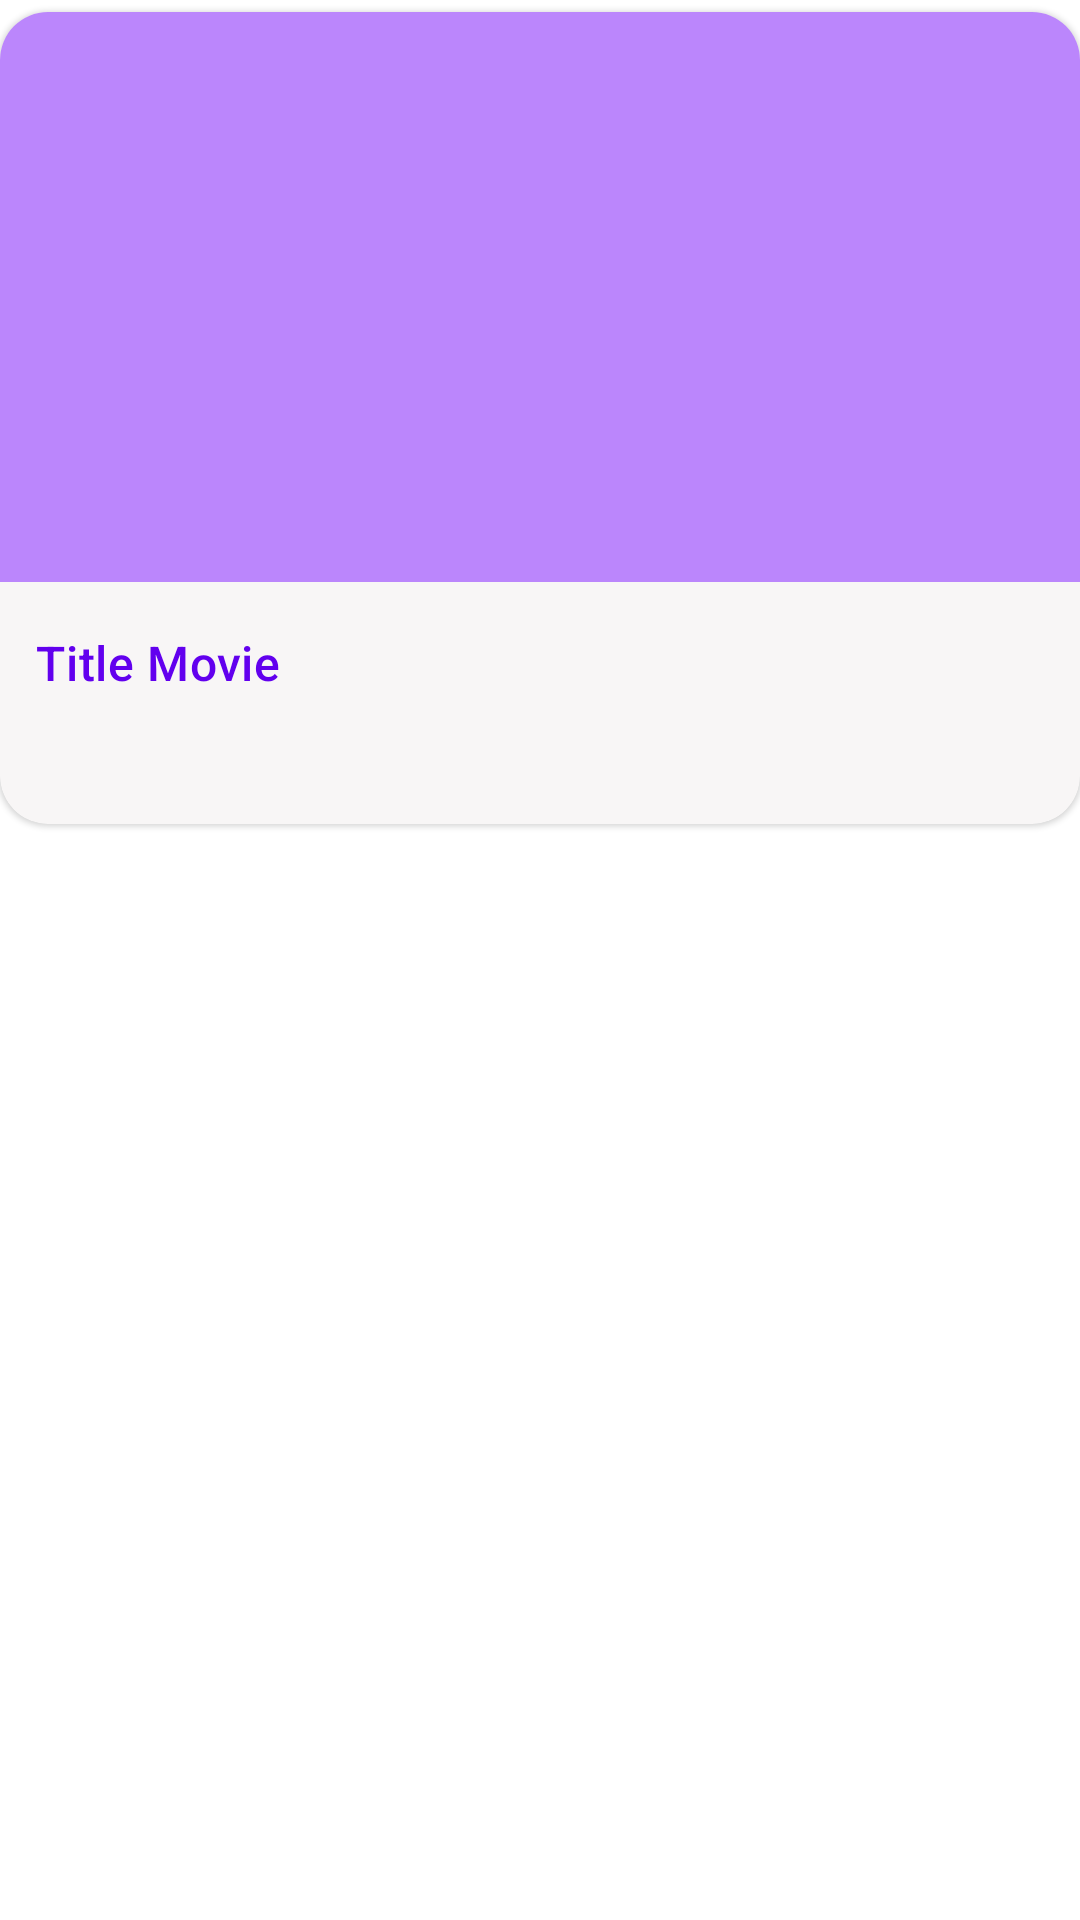

Reconstruct the res/layout file that produces this screen, plus the resources it refers to.
<!-- AndroidManifest.xml: application theme Theme.WigilabsPruebaMaggiver -->
<!-- res/layout/movie_cardview.xml -->
<?xml version="1.0" encoding="utf-8"?>
<androidx.constraintlayout.widget.ConstraintLayout xmlns:android="http://schemas.android.com/apk/res/android"
    xmlns:app="http://schemas.android.com/apk/res-auto"
    xmlns:tools="http://schemas.android.com/tools"
    android:layout_width="match_parent"
    android:layout_height="wrap_content"
    android:layout_marginRight="4dp"
    android:layout_marginLeft="4dp"
    android:layout_marginBottom="16dp"
    android:background="@android:color/transparent">

    <com.google.android.material.card.MaterialCardView
        android:id="@+id/content_cardView"
        android:layout_width="match_parent"
        android:layout_height="wrap_content"
        android:layout_marginRight="0dp"
        android:layout_marginLeft="0dp"
        android:layout_marginTop="4dp"
        android:layout_marginBottom="8dp"
        app:cardBackgroundColor="#F8F6F6"
        app:cardCornerRadius="16dp"
        android:clickable="true"
        android:elevation="8dp"
        app:layout_constraintEnd_toEndOf="parent"
        app:layout_constraintStart_toStartOf="parent"
        app:layout_constraintTop_toTopOf="parent">

        <LinearLayout
            android:id="@+id/linear1"
            android:layout_width="match_parent"
            android:layout_height="wrap_content"
            android:orientation="vertical">

            
            <ImageView
                android:id="@+id/imv_Movie"
                android:layout_width="match_parent"
                android:layout_height="190dp"
                android:src="@color/purple_200"
                android:scaleType="centerCrop"
                android:contentDescription="Description movie"/>

            <LinearLayout
                android:id="@+id/linear2"
                android:layout_width="match_parent"
                android:layout_height="wrap_content"
                android:orientation="vertical"
                android:paddingTop="12dp"
                android:paddingBottom="12dp"
                android:paddingLeft="8dp"
                android:paddingRight="8dp">

                

                <TextView
                    android:id="@+id/tv_titleMovie"
                    android:layout_width="match_parent"
                    android:layout_height="wrap_content"
                    android:layout_marginTop="4dp"
                    android:layout_marginStart="4dp"
                    android:layout_marginEnd="4dp"
                    android:text="Title Movie"
                    android:textAlignment="textStart"
                    android:textColor="@color/purple_500"
                    android:textSize="16sp"
                    android:textStyle="normal"
                    android:textAppearance="?attr/textAppearanceHeadline6"
                    android:maxLines="1"
                    android:ellipsize="end"/>

                <TextView
                    android:id="@+id/tv_descripShort"
                    android:layout_width="wrap_content"
                    android:layout_height="wrap_content"
                    android:layout_marginStart="4dp"
                    android:layout_marginEnd="4dp"
                    android:paddingTop="8dp"
                    android:layout_marginBottom="4dp"
                    tools:text="12/08/2012"
                    android:textStyle="normal"
                    android:textAppearance="?attr/textAppearanceBody2"
                    android:textColor="#000000"
                    android:textSize="14sp"
                    android:maxLines="3"
                    android:ellipsize="end"/>

            </LinearLayout>

        </LinearLayout>

    </com.google.android.material.card.MaterialCardView>

</androidx.constraintlayout.widget.ConstraintLayout>
<!-- resources referenced by this layout -->
<resources>
  <style name="Theme.WigilabsPruebaMaggiver" parent="Theme.MaterialComponents.Light.NoActionBar">
          
          <item name="colorPrimary">@color/black</item>
          <item name="colorPrimaryVariant">@color/purple_700</item>
          <item name="colorOnPrimary">@color/white</item>
          
          <item name="colorSecondary">@color/teal_200</item>
          <item name="colorSecondaryVariant">@color/teal_700</item>
          <item name="colorOnSecondary">@color/black</item>
          
          <item name="android:statusBarColor">#393939</item>
          
      </style>
  <!-- not gathered from this repository: default colours our renderer supplied (Android Studio template values) -->
  <color name="purple_200">#FFBB86FC</color>
  <color name="purple_500">#FF6200EE</color>
  <color name="purple_700">#FF3700B3</color>
  <color name="teal_200">#FF03DAC5</color>
  <color name="teal_700">#FF018786</color>
  <color name="black">#FF000000</color>
  <color name="white">#FFFFFFFF</color>
</resources>
